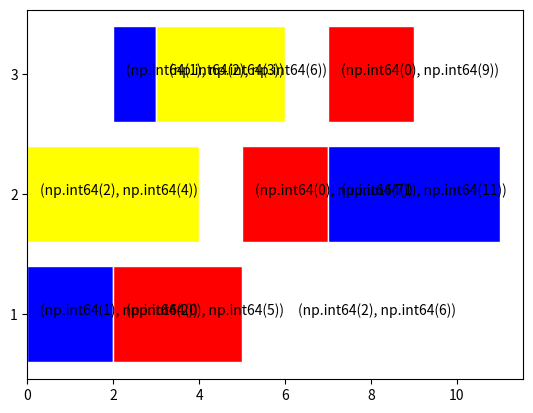

Here is the Python script that generated this plot:
import numpy as np
import matplotlib.pyplot as plt
import random
import itertools


# 全局初始化
def Global_initialization(T0, O, GS, MS, n, M, OS_list, OS):
    print('全局初始化')
    Machine_time = np.zeros(M, dtype=int)  # 机器时间初始化
    for i in range(GS):
        random.shuffle(OS_list)  # 生成工序排序部分
        OS[i] = np.array(OS_list)
        GJ_list = []
        for GJ_Num in range(n):  # 工件集
            GJ_list.append(GJ_Num)
        random.shuffle(GJ_list)
        for g in GJ_list:  # 随机选择工件集的第一个工件,从工件集中剔除这个工件
            h = np.array(O[g])  # 第一个工件含有的工序
            for j in range(len(h)):  # 从工件的第一个工序开始选择机器
                D = np.array(h[j])
                List_Machine_weizhi = []
                for k in range(len(D)):  # 每道工序可使用的机器以及机器的加工时间
                    Useing_Machine = D[k]
                    if Useing_Machine == 999:  # 确定可加工该工序的机器
                        continue
                    else:
                        List_Machine_weizhi.append(k)
                Machine_Select = []
                for Machine_add in List_Machine_weizhi:  # 将这道工序的可用机器时间和以前积累的机器时间相加
                    Machine_time[Machine_add] = Machine_time[Machine_add] + D[
                        Machine_add]  # 比较可用机器的时间加上以前累计的机器时间的时间值，并选出时间最小
                    Machine_Select.append(Machine_time[Machine_add])
                Min_time = min(Machine_Select)
                Machine_Index_add = Machine_Select.index(Min_time)
                MS[i][g * 3 + j] = Machine_Index_add + 1

    CHS1 = np.hstack((MS, OS))
    return CHS1


# 局部选择
def Local_choice(T0, O, LS, MS, n, M, OS_list, OS):
    print('局部选择')
    for i in range(LS):
        random.shuffle(OS_list)  # 生成工序排序部分
        OS_gongxu = OS_list
        OS[i] = np.array(OS_gongxu)
        GJ_list = []
        for GJ_Num in range(n):  # 工件集
            GJ_list.append(GJ_Num)
        A = 0
        for gon in GJ_list:
            Machine_time = np.zeros(M)  # 机器时间初始化
            g = gon  # 随机选择工件集的第一个工件   #从工件集中剔除这个工件
            h = np.array(O[g])  # 第一个工件及其对应工序的加工时间
            for j in range(len(h)):  # 从工件的第一个工序开始选择机器
                D = np.array(h[j])
                List_Machine_weizhi = []
                for k in range(len(D)):  # 每道工序可使用的机器以及机器的加工时间
                    Useing_Machine = D[k]
                    if Useing_Machine == 999:  # 确定可加工该工序的机器
                        continue
                    else:
                        List_Machine_weizhi.append(k)
                Machine_Select = []
                for Machine_add in List_Machine_weizhi:  # 将这道工序的可用机器时间和以前积累的机器时间相加
                    Machine_time[Machine_add] = Machine_time[Machine_add] + D[
                        Machine_add]  # 比较可用机器的时间加上以前累计的机器时间的时间值，并选出时间最小
                    Machine_Select.append(Machine_time[Machine_add])
                Machine_Index_add = Machine_Select.index(min(Machine_Select))
                MS[i][g * 3 + j] = MS[i][g * 3 + j] + Machine_Index_add + 1
                A += 1
    CHS1 = np.hstack((MS, OS))
    return CHS1


# 随机选择
def Random_choice(T0, O, RS, MS, n, M, OS_list, OS):
    print('随机选择')
    for i in range(RS):
        random.shuffle(OS_list)  # 生成工序排序部分
        OS_gongxu = OS_list
        OS[i] = np.array(OS_gongxu)
        GJ_list = []
        for GJ_Num in range(n):  # 工件集
            GJ_list.append(GJ_Num)
        A = 0
        for gon in GJ_list:
            Machine_time = np.zeros(M)  # 机器时间初始化
            g = gon  # 随机选择工件集的第一个工件   #从工件集中剔除这个工件
            h = np.array(O[g])  # 第一个工件及其对应工序的加工时间
            for j in range(len(h)):  # 从工件的第一个工序开始选择机器
                D = np.array(h[j])
                List_Machine_weizhi = []
                for k in range(len(D)):  # 每道工序可使用的机器以及机器的加工时间
                    Useing_Machine = D[k]
                    if Useing_Machine == 999:  # 确定可加工该工序的机器
                        continue
                    else:
                        List_Machine_weizhi.append(k)
                Machine_Select = []
                for Machine_add in List_Machine_weizhi:  # 将这道工序的可用机器时间和以前积累的机器时间相加
                    Machine_time[Machine_add] = Machine_time[Machine_add] + D[
                        Machine_add]  # 比较可用机器的时间加上以前累计的机器时间的时间值，并选出时间最小
                    Machine_Select.append(Machine_time[Machine_add])
                Machine_Index_add = Machine_Select.index(random.choice(Machine_Select))

                MS[i][A] = MS[i][A] + Machine_Index_add + 1
                A += 1
    CHS1 = np.hstack((MS, OS))
    return CHS1


# 染色体解码
# JM与T的关系是一一对应的
def Chromosome_decoding(CHS, O, T0, n, Max_Onum, M0):
    print('染色体解码')
    JM = np.zeros((n, Max_Onum), dtype=int)  # JM(j,h)表示工件Ji的工序Oh的机器号
    T = np.zeros((n, Max_Onum), dtype=int)  # T（j,h）表示工件Jj的工序Oh的加工时间

    # 步骤1：对机器选择部分进行解码，从左到右依次读取并转换成机器顺序矩阵JM和时间顺序矩阵T
    MS = CHS[0:T0]
    OS = CHS[T0:T0 * 2]
    GX_num = 0
    # print(MS)
    for J_j in MS:  # 将机器选择部分转换成机器顺序矩阵和时间顺序矩阵
        GX_num += 1
        JM_j = int((GX_num - 1) / Max_Onum)  # 机器顺序矩阵的横坐标
        JM_h = int((GX_num - 1) % Max_Onum)  # 机器顺序矩阵的纵坐标
        O_j = np.array(O[JM_j][JM_h])
        # print(len(O_j))
        Mac_using = []
        Mac_time = []
        for Mac_num in range(len(O_j)):  # 寻找MS对应部分的机器时间和机器顺序
            if O_j[Mac_num] != 999:
                Mac_using.append(Mac_num)
                Mac_time.append(O_j[Mac_num])
            else:
                continue
        # print(JM_j,JM_h,J_j)
        JM[JM_j][JM_h] += Mac_using[J_j - 1]  # 机器顺序矩阵
        T[JM_j][JM_h] += Mac_time[J_j - 1]  # 时间顺序矩阵

    # 步骤2：按照步骤1对应的T和JM依次得到每个工件工序对应的加工机器和加工时间
    # print(M0,T0)
    Start_time = np.zeros((M0, T0), dtype=int)  # 机器开始加工的时间
    End_time = np.zeros((M0, T0), dtype=int)  # 机器结束加工的时间
    Opearation = np.zeros((M0, T0), dtype=int)

    Counter_List = []
    T_count = 0
    for OS_j in OS:  # 通过机器顺序矩阵和时间顺序矩阵的到工序的加工机器和加工时间
        T_count += 1
        Counter_List.append(OS_j)
        M_i_h = Counter_List.count(OS_j)  # 该工件的第几道工序
        M_i = JM[OS_j - 1][M_i_h - 1]  # 这道工序使用的机器
        P_ij = T[OS_j - 1][M_i_h - 1]  # 这道工序的加工时间
        M_n_list = []
        for M_n in End_time[M_i]:  # 确定工序为机器M_i的第几道加工工序
            if M_n != 0:
                M_n_list.append(M_n)
        # 工件O_jh是机器M_i的第一道加工工序，直接从机器M_i的零时刻进行加工
        if M_i_h == 1 and len(M_n_list) == 0:
            Start_time[M_i][T_count - 1] = 0
            End_time[M_i][T_count - 1] += P_ij
            Opearation[M_i][T_count - 1] = OS_j
        # 工序O_jh是机器M_i的第一道工序
        elif len(M_n_list) == 0 and M_i_h > 1:
            # 寻找该工件上一道工序的完工时间：
            SD_Machine = JM[OS_j - 1][M_i_h - 2]
            SD_count = 0
            SD_c = 0
            for SD_i in OS:
                SD_count += 1
                if SD_i == OS_j:
                    SD_c += 1
                    if SD_c == M_i_h - 1:
                        break

            S = End_time[SD_Machine][SD_count - 1]
            Start_time[M_i][T_count - 1] = S
            End_time[M_i][T_count - 1] = S + P_ij
            Opearation[M_i][T_count - 1] = OS_j

        elif len(M_n_list) != 0 and M_i_h == 1:
            List_start_0 = []
            List_end_0 = []
            List_index_0 = []
            for L_i in range(len(End_time[M_i])):
                if End_time[M_i][L_i] != 0:
                    List_start_0.append(Start_time[M_i][L_i])
                    List_end_0.append(End_time[M_i][L_i])
                    List_index_0.append(L_i)
            disp = zip(List_index_0, List_end_0)
            disp_1 = zip(List_index_0, List_start_0)
            Disp_1 = dict(disp)
            Disp_2 = dict(disp_1)
            A = sorted(Disp_1.items(), key=lambda item: item[1])
            B = sorted(Disp_2.items(), key=lambda item: item[1])
            D_1 = dict(A)
            D_2 = dict(B)
            List_start = []
            List_end = []
            List_index = []
            for k in D_1:
                List_end.append(D_1[k])
                List_index.append(k)
            for k_1 in D_2:
                List_start.append(D_2[k_1])
            Lst = []
            Lst_index = []
            for L_j in range(len(List_end) - 1):
                if List_start[L_j + 1] - List_end[L_j] >= P_ij:
                    Lst.append(List_start[L_j + 1] - List_end[L_j])
                    Lst_index.append(List_index[L_j])
            if len(Lst) != 0:
                L_m_list = []
                for L_m in Lst:
                    L_m_list.append(L_m)
                    if L_m >= P_ij:
                        L_P = Lst_index[Lst.index(L_m)]
                        Start_time[M_i][T_count - 1] = End_time[M_i][L_P]
                        break
                    while len(L_m_list) == len(Lst):
                        Start_time[M_i][T_count - 1] = max(End_time[M_i])
                        break
            else:
                Start_time[M_i][T_count - 1] = max(End_time[M_i])
            End_time[M_i][T_count - 1] = Start_time[M_i][T_count - 1] + P_ij
            Opearation[M_i][T_count - 1] = OS_j

        # 加工工序不是机器和工件的第一道工序
        else:
            SC_Machine = JM[OS_j - 1][M_i_h - 2]  # 这个工件上一道工序的使用机器
            CO_er = 0
            CON_er = 0
            for Max_i in OS:
                CO_er += 1
                if Max_i == OS_j:
                    CON_er += 1
                    if CON_er == M_i_h - 1:
                        break
            SC_endtime = End_time[SC_Machine][CO_er - 1]  # 这个工件的上一道工序的结束时间
            SD_S = []
            SD_E = []
            SD_index = []
            for SD_i in range(len(End_time[M_i])):
                if End_time[M_i][SD_i] != 0:
                    SD_E.append(End_time[M_i][SD_i])
                    SD_S.append(Start_time[M_i][SD_i])
                    SD_index.append(SD_i)
            disp_2 = zip(SD_index, SD_E)
            disp_3 = zip(SD_index, SD_S)
            Disp_3 = dict(disp_2)
            Disp_4 = dict(disp_3)
            C_1 = sorted(Disp_3.items(), key=lambda item: item[1])
            D_4 = sorted(Disp_4.items(), key=lambda item: item[1])
            D_5 = dict(C_1)
            D_6 = dict(D_4)
            List_start_1 = []
            List_end_1 = []
            List_index_1 = []
            for k_2 in D_5:
                List_end_1.append(D_5[k_2])
                List_index_1.append(k_2)
            for k_3 in D_6:
                List_start_1.append(D_6[k_3])
            Lst_1 = []
            Lst_index_1 = []
            for L_j_1 in range(len(List_end_1) - 1):
                if List_start_1[L_j_1 + 1] - List_end_1[L_j_1] >= P_ij:
                    Lst_1.append(List_start_1[L_j_1 + 1] - List_end_1[L_j_1])
                    Lst_index_1.append(List_index_1[L_j_1])
            if len(Lst_1) != 0:
                L_M_1_list = []
                for L_M_1 in Lst_1:
                    L_M_1_list.append(L_M_1)
                    if L_M_1 >= P_ij:
                        List_Count_1 = Lst_index_1[Lst_1.index(L_M_1)]
                        L_M = List_index_1[List_index_1.index(List_Count_1) + 1]
                        if End_time[M_i][List_Count_1] >= SC_endtime or Start_time[M_i][L_M] - SC_endtime >= P_ij:
                            Start_time[M_i][T_count - 1] = End_time[M_i][List_Count_1]
                            break
                    while len(L_M_1_list) == len(Lst_1):
                        if max(End_time[M_i]) >= SC_endtime:
                            Start_time[M_i][T_count - 1] = max(End_time[M_i])
                        else:
                            Start_time[M_i][T_count - 1] = SC_endtime
                        break

            else:
                if max(End_time[M_i]) >= SC_endtime:
                    Start_time[M_i][T_count - 1] = max(End_time[M_i])
                else:
                    Start_time[M_i][T_count - 1] = SC_endtime
            End_time[M_i][T_count - 1] = Start_time[M_i][T_count - 1] + P_ij
            Opearation[M_i][T_count - 1] = OS_j
    return Start_time, End_time, Opearation


# 交叉操作
# 机器选择部分
def Crossover_Machine(T0, T_r, CHS1, CHS2):
    print('机器选择')
    r = random.randint(0, T0)  # 在区间[遗传算法,T0]内产生一个整数r
    random.shuffle(T_r)
    R = T_r[0:r]  # 按照随机数r产生r个互不相等的整数
    # 将父代的染色体复制到子代中去，保持他们的顺序和位置
    C_1 = CHS2
    C_2 = CHS1
    for i in R:
        K = CHS1[i]
        K_2 = CHS2[i]
        C_1[i] = K
        C_2[i] = K_2
    return C_1, C_2


# 工序排序部分
def Crossover_Operation(O_set, CHS1, CHS2, T0, N):
    print('交叉操作')
    r = random.randint(1, T0)
    random.shuffle(O_set)
    O_1 = O_set[0:r]  # 将工件集划分为Jobset1和Jobset2
    O_2 = O_set[r:N]
    C_1 = np.zeros(T0, dtype=int)
    C_2 = np.zeros(T0, dtype=int)
    Count_i = 0
    Count = 0
    C_index1 = []
    C_index2 = []
    for j in CHS1:  # 复制父代染色体P1、P2中包含工件集Jobset1/Jobset2中的工件复制到C1/C2中，保持他们的顺序
        Count_i += 1
        for i in O_1:
            if j == i:
                C_1[Count_i - 1] = j
    for j_1 in CHS2:
        Count += 1
        for i_1 in O_2:
            if j_1 == i_1:
                C_2[Count - 1] = j_1
    Count_2 = 0
    for j_2 in CHS1:
        Count_2 += 1
        for i_2 in O_2:
            if j_2 == i_2:
                C_index1.append(Count_2 - 1)
    Count_3 = 0
    for j_3 in CHS2:
        Count_3 += 1
        for i_3 in O_1:
            if j_3 == i_3:
                C_index2.append(Count_3 - 1)
    new_CHS1 = np.delete(CHS1, C_index1)
    new_CHS2 = np.delete(CHS2, C_index2)
    Count_4 = 0
    for k in range(len(CHS1)):
        if C_1[k] == 0:
            C_1[k] = new_CHS2[Count_4]
            Count_4 += 1
    Count_5 = 0
    for k_1 in range(len(CHS2)):
        if C_2[k_1] == 0:
            C_2[k_1] = new_CHS1[Count_5]
            Count_5 += 1
    return C_1, C_2


# 变异操作
# 机器变异部分
def Variation_Machine(Tr, O, MS, T0, Max_Onum):
    print('机器变异')
    # 机器选择部分
    r = random.randint(1, T0 - 1)  # 在变异染色体中选择r个位置
    random.shuffle(Tr)
    T_r = Tr[0:r]
    for i in T_r:
        O_i = int(i / Max_Onum)
        O_j = i % Max_Onum
        Machine_using = O[O_i][O_j]
        Machine_index = []
        for j in Machine_using:
            if j != 9999:
                Machine_index.append(j)
        Min = Machine_index[0]
        Min_index = 0
        for j_1 in range(len(Machine_index)):
            if Machine_index[j_1] < Min:
                Min = Machine_index[j_1]
                Min_index = j_1
            else:
                Min = Min
                Min_index = Min_index
        MS[i] = Min_index + 1
    return MS


# 变异操作
# 工序变异部分
def Variation_Operation(Tr, OS, MS):
    print('变异操作')
    r = random.randint(2, 6)  # 在变异染色体中选择r个位置
    random.shuffle(Tr)
    T_r = Tr[0:r]
    O_ky = []
    for i in range(len(OS)):
        for j in range(len(T_r)):
            if i == T_r[j]:
                O_ky.append(OS[i])
    # print(O_ky)
    A = np.array(list(itertools.permutations(O_ky, r)))
    CHS_T = []
    for k in range(len(A)):
        H = A[k]
        for k_1 in range(len(T_r)):
            I_1 = T_r[k_1]
            I_2 = H[k_1]
            OS[I_1] = I_2
        CHS = MS + OS
        CHS_T.append(list(CHS))
    M = np.array(CHS_T)
    W = fitness(M, k + 1)
    Fit_index = []
    for i_1 in range(k + 1):
        Fit_index.append(i_1)
    disp = zip(Fit_index, W)
    Disp = dict(disp)
    B_1 = sorted(Disp.items(), key=lambda item: item[1])
    B = dict(B_1)
    B_0 = list(B.keys())
    B0 = B_0[0]
    return CHS_T[B0]


# 选择操作
def Select(Fit_value, POP_SIZE):
    print('选择操作')
    Fit_index = []
    for i in range(POP_SIZE):
        Fit_index.append(i)
    # print(Fit_index,Fit_value)
    disp = zip(Fit_index, Fit_value)
    Disp = dict(disp)
    A = sorted(Disp.items(), key=lambda item: item[1])
    D = dict(A)
    Pop_leave = int(POP_SIZE * 0.6)
    CHS_index = []
    for j, (k, v) in enumerate(D.items()):
        if j in range(0, Pop_leave):
            CHS_index.append(k)
    return CHS_index


# 画甘特图
def gatt(End_time, Start_time, CHS, T0, N):
    print('画甘特图')
    Start = []
    End = []
    # print(T0, N)
    # M = ['red', 'blue', 'yellow']
    # M = ['red', 'blue', 'yellow', 'orange', 'green']
    M = ['red', 'blue', 'yellow', 'orange', 'green','red', 'blue', 'yellow', 'orange', 'green']
    for i in range(N):
        for j in range(T0):
            # print(i,j)
            # print(End_time)
            if End_time[i][j] != 0:
                plt.barh(i, width=End_time[i][j] - Start_time[i][j], left=Start_time[i][j], color=M[CHS[j + T0] - 1],
                         edgecolor='white')
                plt.text(x=Start_time[i][j] + 0.3, y=i, s=(CHS[j + T0] - 1, End_time[i, j]))
                Start.append(Start_time[i][j])
                End.append(End_time[i][j])
    plt.yticks(np.arange(i + 1), np.arange(1, i + 2))
    plt.show()


def main():
    print('main')
    GSP = 0.6  # 全局选择的GS概率
    LSP = 0.3  # 局部选择的LS概率
    RSP = 0.1  # 随机选择的RS概率
    POP_SIZE = 1000  # 种群规模
    Max_Itertions = 10  # 最大迭代次数=100
    T0_1 = 9  # 染色体长度的一半
    M0 = 3  # 机器数
    N = 3  # 工件数
    Max_Onum = 3  # 所有工件中，最大的工序数
    GS_1 = int(POP_SIZE * GSP)  # 全局选择的个数
    LS_1 = int(POP_SIZE * LSP)  # 局部选择的个数
    RS_1 = int(POP_SIZE * RSP)  # 随机选择的个数
    T_R = [0, 1, 2, 3, 4, 5, 6, 7, 8]
    CSH = np.zeros([POP_SIZE, T0_1 * 2], dtype=int)  # 初始化种群
    GS_MS_1 = np.zeros([GS_1, T0_1], dtype=int)  # 机器选择部分MS
    GS_OS_1 = np.zeros([GS_1, T0_1], dtype=int)  # 工序选择部分OS
    LS_MS_1 = np.zeros([LS_1, T0_1], dtype=int)  # 机器选择部分MS
    LS_OS_1 = np.zeros([LS_1, T0_1], dtype=int)  # 工序选择部分OS
    RS_MS_1 = np.zeros([RS_1, T0_1], dtype=int)  # 机器选择部分MS
    RS_OS_1 = np.zeros([RS_1, T0_1], dtype=int)  # 工序选择部分OS

    O_set1 = [1, 2, 3]
    OS_List = [1, 1, 1, 2, 2, 2, 3, 3, 3]

    L = [[[3, 999, 999], [999, 2, 999], [999, 999, 2]],
         [[2, 999, 999], [999, 999, 1], [999, 4, 999]],
         [[999, 4, 999], [999, 999, 3], [0, 0, 0]],
         ]
    O_L = np.array(L)
    CHS0 = Global_initialization(T0_1, O_L, GS_1, GS_MS_1, N, M0, OS_List, GS_OS_1)  # 全局选择部分染色体
    CHS1 = Local_choice(T0_1, O_L, LS_1, LS_MS_1, N, M0, OS_List, LS_OS_1)  # 局部训责部分染色体
    CHS2 = Random_choice(T0_1, O_L, RS_1, RS_MS_1, N, M0, OS_List, RS_OS_1)  # 随机选择部分染色体
    C = np.vstack((CHS0, CHS1, CHS2))  # 将初始化染色体合并到一个矩阵
    # print(C)
    Fit = []
    for i in range(len(C)):  # 计算每个染色体个体的适应度
        M = C[i]
        A = Chromosome_decoding(M, O_L, T0_1, N, Max_Onum, M0)
        F = np.max(A[1])
        Fit.append(F)
    Min = min(Fit)
    while Max_Itertions > 0:  # 设定结束的约束条件
        Max_Itertions -= 1
        S = Select(Fit, POP_SIZE)
        C_I = []
        for j in S:
            C_I.append(C[j])
        C_J = np.array(C_I)
        P_c = random.uniform(0.6, 0.8)  # 确定交叉概率
        P_m = random.uniform(0.005, 0.006)  # 确定变异概率
        P_C = int(P_c * (len(S)))
        P_M = int(P_m * (len(S)))
        S_list = np.random.permutation(range(len(S)))
        PC = S_list[0:P_C]
        for k in range(0, len(PC), 2):
            CHS_1 = C_J[PC[k]]
            if k + 1 < len(PC):
                CHS_2 = C_J[PC[k + 1]]
            else:
                break
            MS_crossover = Crossover_Machine(T0_1, T_R, CHS_1[0:T0_1], CHS_2[0:T0_1])
            OS_crossover = Crossover_Operation(O_set1, CHS_1[T0_1:T0_1 * 2], CHS_2[T0_1:T0_1 * 2], T0_1, N)
            CHS_crossover_1 = np.hstack((MS_crossover[0], OS_crossover[0]))
            CHS_crossover_2 = np.hstack((MS_crossover[1], OS_crossover[1]))
            CHS_crossover = np.vstack((CHS_crossover_1, CHS_crossover_2))
            C_J = np.vstack((C_J, CHS_crossover))
        Fit_1 = []
        for i_1 in range(len(C_J)):  # 计算每个染色体个体的适应度
            M_0 = C_J[i_1]
            A = Chromosome_decoding(M_0, O_L, T0_1, N, Max_Onum, M0)
            F = np.max(A[1])
            Fit_1.append(F)
        Min_1 = min(Fit_1)

        if Min_1 < Min:
            Min = Min_1
        S_1 = Select(Fit_1, len(C_J))
        Min_Index = S_1[0]
        Min_CHS = C_J[Min_Index]
        Chromo = Chromosome_decoding(Min_CHS, O_L, T0_1, N, Max_Onum, M0)
    print('最优解为：', Min)
    gatt(Chromo[1], Chromo[0], Min_CHS, T0_1, M0)  # 画甘特图


if __name__ == '__main__':
    main()
